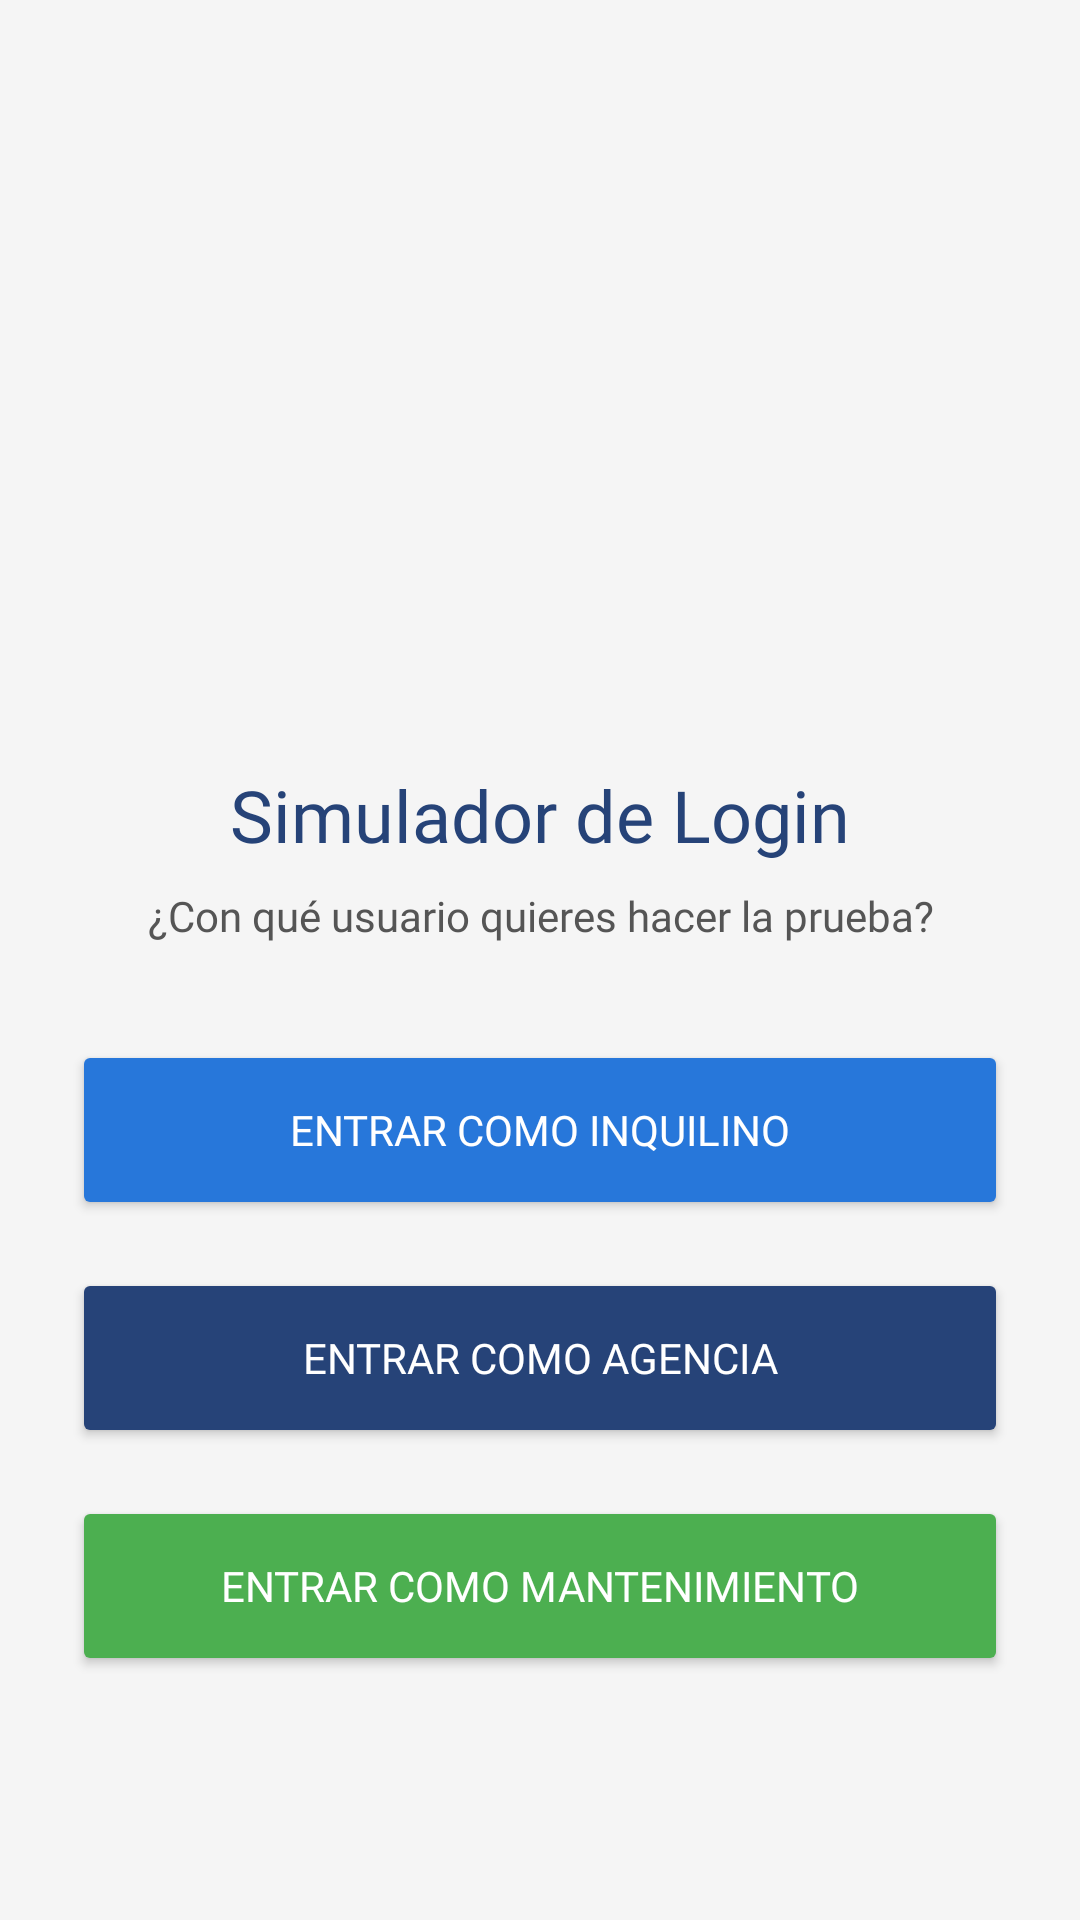

This screen was rendered from an Android layout file. Write that file and the resources it references.
<!-- AndroidManifest.xml: application theme Theme.InmobiliaControl -->
<!-- res/layout/activity_simulador_login.xml -->
<?xml version="1.0" encoding="utf-8"?>
<LinearLayout xmlns:android="http://schemas.android.com/apk/res/android"
    android:layout_width="match_parent"
    android:layout_height="match_parent"
    android:orientation="vertical"
    android:padding="24dp"
    android:gravity="center"
    android:background="#F5F5F5">

    <ImageView
        android:layout_width="150dp"
        android:layout_height="150dp"
        android:src="@drawable/logo_watermark"
        android:layout_marginBottom="24dp"
        android:alpha="0.8"/>

    <TextView
        android:layout_width="wrap_content"
        android:layout_height="wrap_content"
        android:text="Simulador de Login"
        android:textSize="24sp"
        android:textColor="#264378"
        android:fontFamily="@font/montserratbold"
        android:layout_marginBottom="8dp" />

    <TextView
        android:layout_width="wrap_content"
        android:layout_height="wrap_content"
        android:text="¿Con qué usuario quieres hacer la prueba?"
        android:textColor="#555555"
        android:fontFamily="@font/montserratregular"
        android:layout_marginBottom="32dp"
        android:textAlignment="center"/>

    <Button
        android:id="@+id/btnLoginInquilino"
        android:layout_width="match_parent"
        android:layout_height="60dp"
        android:text="Entrar como INQUILINO"
        android:textColor="#FFFFFF"
        android:backgroundTint="#2777da"
        android:fontFamily="@font/montserratbold"
        android:layout_marginBottom="16dp"/>

    <Button
        android:id="@+id/btnLoginAgencia"
        android:layout_width="match_parent"
        android:layout_height="60dp"
        android:text="Entrar como AGENCIA"
        android:textColor="#FFFFFF"
        android:backgroundTint="#264378"
        android:fontFamily="@font/montserratbold"
        android:layout_marginBottom="16dp"/>

    <Button
        android:id="@+id/btnLoginMantenimiento"
        android:layout_width="match_parent"
        android:layout_height="60dp"
        android:text="Entrar como MANTENIMIENTO"
        android:textColor="#FFFFFF"
        android:backgroundTint="#4CAF50"
        android:fontFamily="@font/montserratbold" />

</LinearLayout>
<!-- resources referenced by this layout -->
<resources>
  <style name="Theme.InmobiliaControl" parent="android:Theme.Material.Light.NoActionBar" />
</resources>
